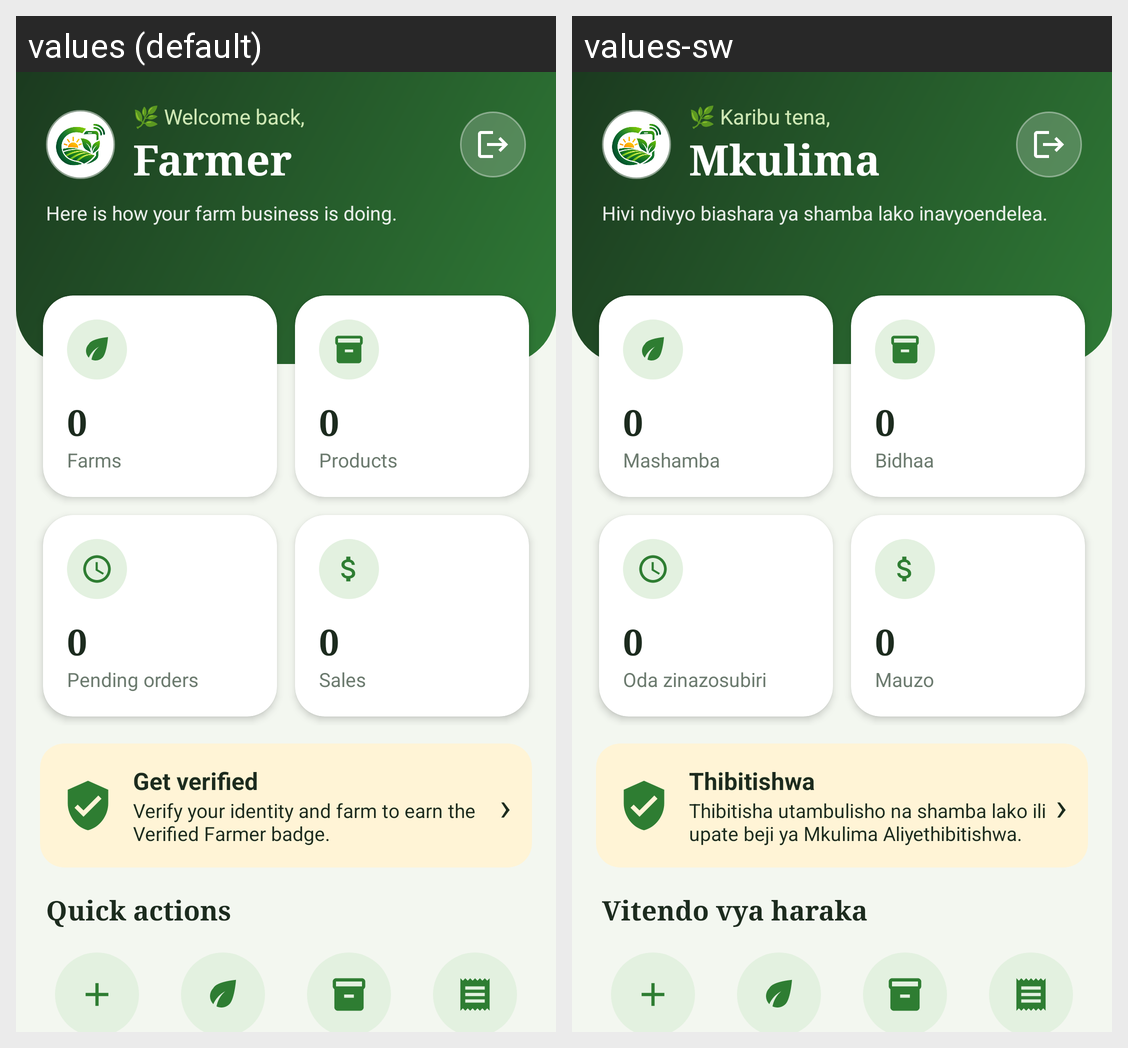

Translations of the strings shown on this Android screen, per locale in the grid:
Android screen res/layout/activity_farmer_dashboard.xml rendered under 2 locales, left to right: values (default), values-sw. Device: Nexus 5 (rendered at 1080×1920; each locale shown at half size, 540×960, under a caption strip naming it); theme Theme.FarmConnect.
Strings drawn on this screen, with the default value and each locale's value (text and hints the layout hard-codes, and strings that could not be matched under every locale, appear in the picture but are not listed):

t_521fa15a
  values: 🌿 Welcome back,
  values-sw: 🌿 Karibu tena,

t_8bf7aa45
  values: Farmer
  values-sw: Mkulima

t_3d4ca469
  values: Here is how your farm business is doing.
  values-sw: Hivi ndivyo biashara ya shamba lako inavyoendelea.

t_5217a00d
  values: Farms
  values-sw: Mashamba

t_068f80c7
  values: Products
  values-sw: Bidhaa

t_b429b015
  values: Pending orders
  values-sw: Oda zinazosubiri

t_11ff9f68
  values: Sales
  values-sw: Mauzo

t_a6c800fc
  values: Get verified
  values-sw: Thibitishwa

t_9da81061
  values: Verify your identity and farm to earn the Verified Farmer badge.
  values-sw: Thibitisha utambulisho na shamba lako ili upate beji ya Mkulima Aliyethibitishwa.

t_dab2e156
  values: Quick actions
  values-sw: Vitendo vya haraka
